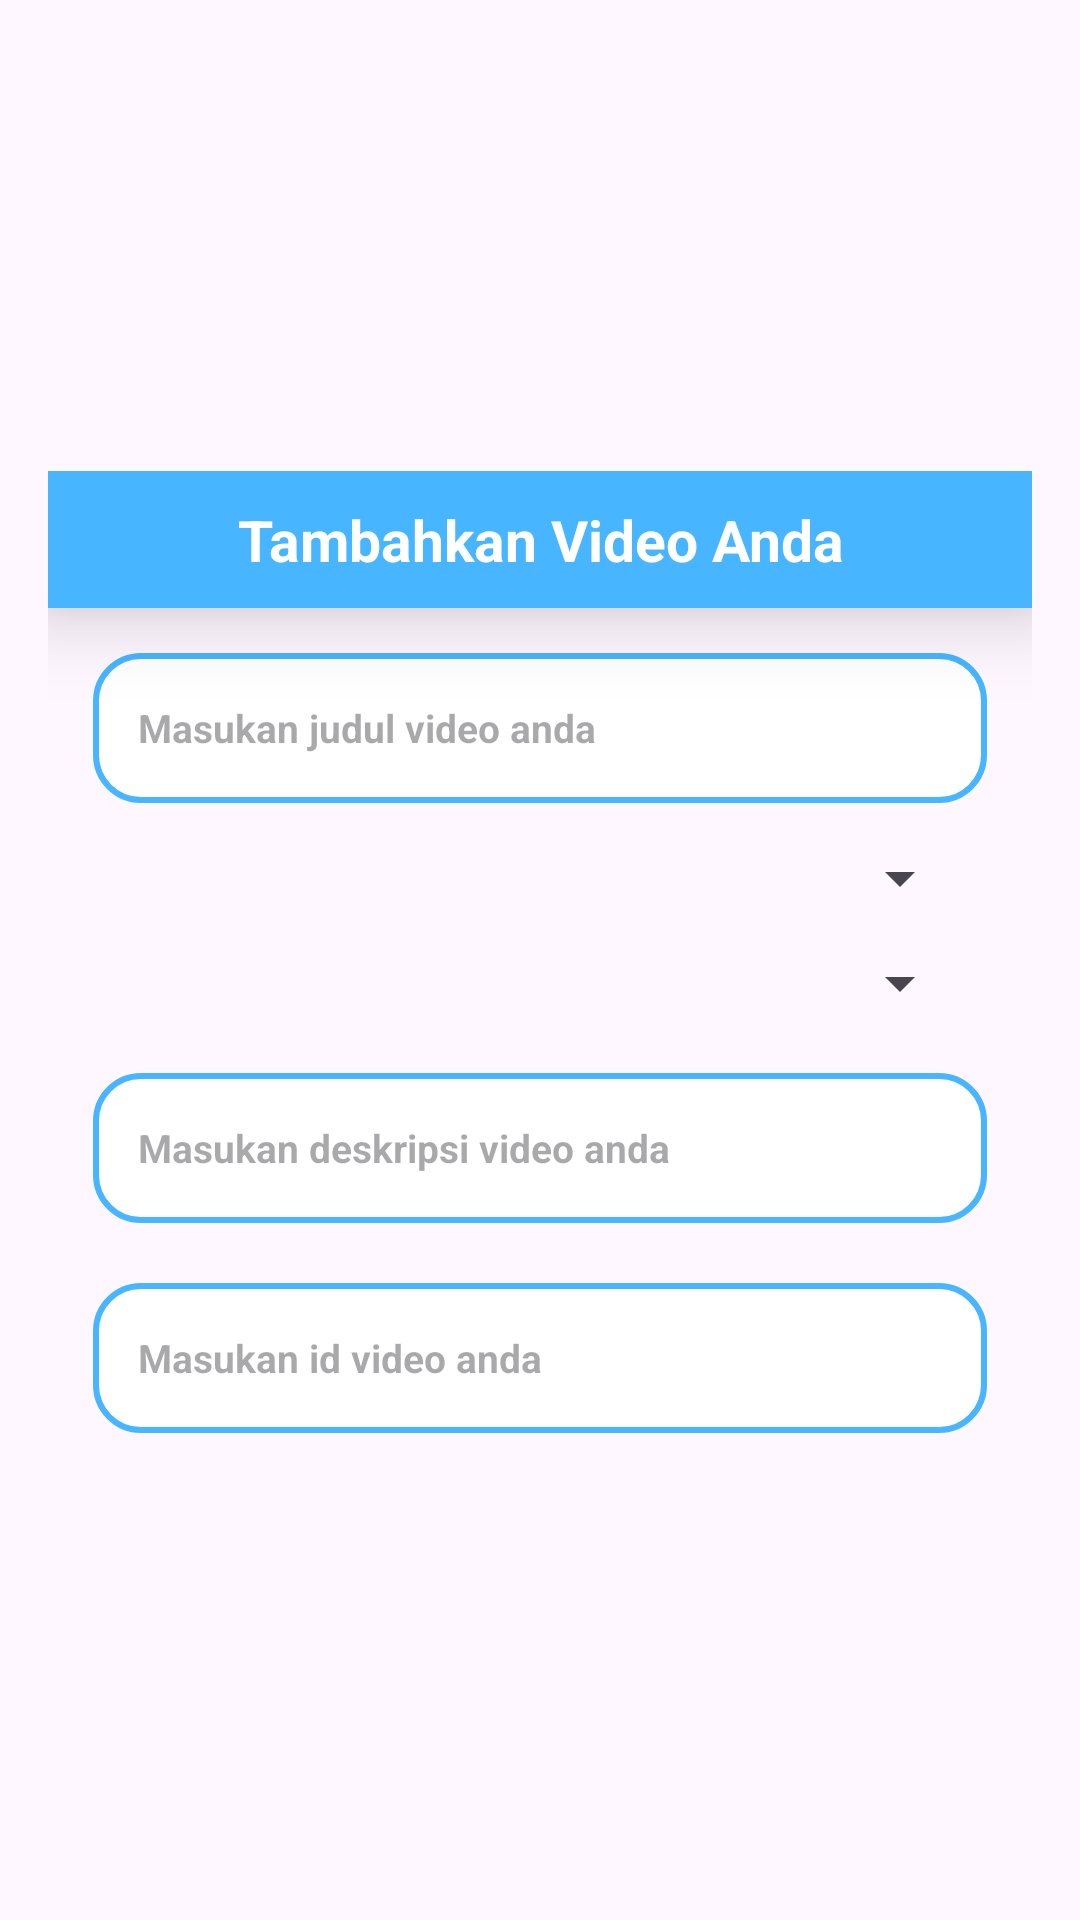

Android layout source for this screen:
<!-- AndroidManifest.xml: application theme Theme.Dovi -->
<!-- res/layout/add_item.xml -->
<?xml version="1.0" encoding="utf-8"?>
<LinearLayout xmlns:android="http://schemas.android.com/apk/res/android"
    android:layout_width="match_parent"
    android:layout_height="wrap_content"
    xmlns:app="http://schemas.android.com/apk/res-auto"
    android:orientation="vertical"
    android:gravity="center">

    <LinearLayout
        android:orientation="vertical"
        android:layout_margin="16dp"
        android:layout_width="match_parent"
        android:layout_height="wrap_content">
        <TextView
            android:text="Tambahkan Video Anda"
            android:textStyle="bold"
            android:textSize="19sp"
            android:textColor="@color/white"
            android:background="@color/cyan"
            android:padding="10dp"
            android:elevation="15dp"
            android:layout_gravity="center"
            android:gravity="center"
            android:layout_width="match_parent"
            android:layout_height="wrap_content"/>
        <EditText
            android:id="@+id/Et_judul"
            android:hint="Masukan judul video anda"
            android:inputType="textPersonName"
            android:textColor="@color/black"
            android:textSize="13sp"
            android:textStyle="bold"
            android:background="@drawable/shape_background"
            android:padding="15dp"
            android:layout_marginLeft="15dp"
            android:layout_marginRight="15dp"
            android:layout_marginTop="15dp"
            android:layout_marginBottom="5dp"
            android:layout_width="match_parent"
            android:layout_height="50dp"/>
        <Spinner
            android:id="@+id/spinner_kategori"
            android:layout_width="match_parent"
            android:layout_height="30dp"
            android:paddingLeft="5dp"
            android:paddingRight="5dp"
            android:gravity="center"
            android:layout_marginStart="20dp"
            android:layout_marginEnd="20dp"
            android:layout_marginTop="5dp"
            app:layout_constraintTop_toBottomOf="@id/Et_judul"
            app:layout_constraintStart_toStartOf="parent">
        </Spinner>
        <Spinner
            android:id="@+id/spinner_Subkategori"
            android:layout_width="match_parent"
            android:layout_height="30dp"
            android:paddingLeft="5dp"
            android:paddingRight="5dp"
            android:gravity="center"
            android:layout_marginStart="20dp"
            android:layout_marginEnd="20dp"
            android:layout_marginTop="5dp"
            app:layout_constraintTop_toBottomOf="@id/spinner_kategori"
            app:layout_constraintStart_toStartOf="parent">
        </Spinner>

        <EditText
            android:id="@+id/Et_deskripsi"
            android:hint="Masukan deskripsi video anda"
            android:inputType="textPersonName"
            android:textColor="@color/black"
            android:textSize="13sp"
            android:textStyle="bold"
            android:background="@drawable/shape_background"
            android:padding="15dp"
            android:layout_marginLeft="15dp"
            android:layout_marginRight="15dp"
            android:layout_marginTop="15dp"
            android:layout_marginBottom="5dp"
            android:layout_width="match_parent"
            android:layout_height="50dp"/>

        <EditText
            android:id="@+id/ET_idVideo"
            android:layout_width="match_parent"
            android:layout_height="50dp"
            android:layout_marginLeft="15dp"
            android:layout_marginTop="15dp"
            android:layout_marginRight="15dp"
            android:layout_marginBottom="5dp"
            android:background="@drawable/shape_background"
            android:hint="Masukan id video anda"
            android:inputType="textPersonName"
            android:padding="15dp"
            android:textColor="@color/black"
            android:textSize="13sp"
            android:textStyle="bold" />
    </LinearLayout>

</LinearLayout>
<!-- resources referenced by this layout -->
<resources>
  <color name="black">#FF000000</color>
  <color name="cyan">#47B5FF</color>
  <color name="white">#FFFFFFFF</color>
  <!-- drawable shape_background (drawable) -->
  <?xml version="1.0" encoding="utf-8"?>
  <shape
      android:shape="rectangle"
      xmlns:android="http://schemas.android.com/apk/res/android">
      <solid android:color="@color/white"/>
      <stroke android:color="@color/cyan" android:width="2dp"/>
      <corners android:radius="15dp"/>
  
  </shape>
  <style name="Theme.Dovi" parent="Base.Theme.Dovi" />
  <style name="Base.Theme.Dovi" parent="Theme.Material3.DayNight.NoActionBar">
          <item name="colorPrimary">@color/black</item>
          <item name="colorPrimaryDark">@color/black</item>
          <item name="colorAccent">@color/black</item>
          <item name="colorControlHighlight">@color/Abu</item>
      </style>
  <color name="Abu">#E1E1E1</color>
</resources>
